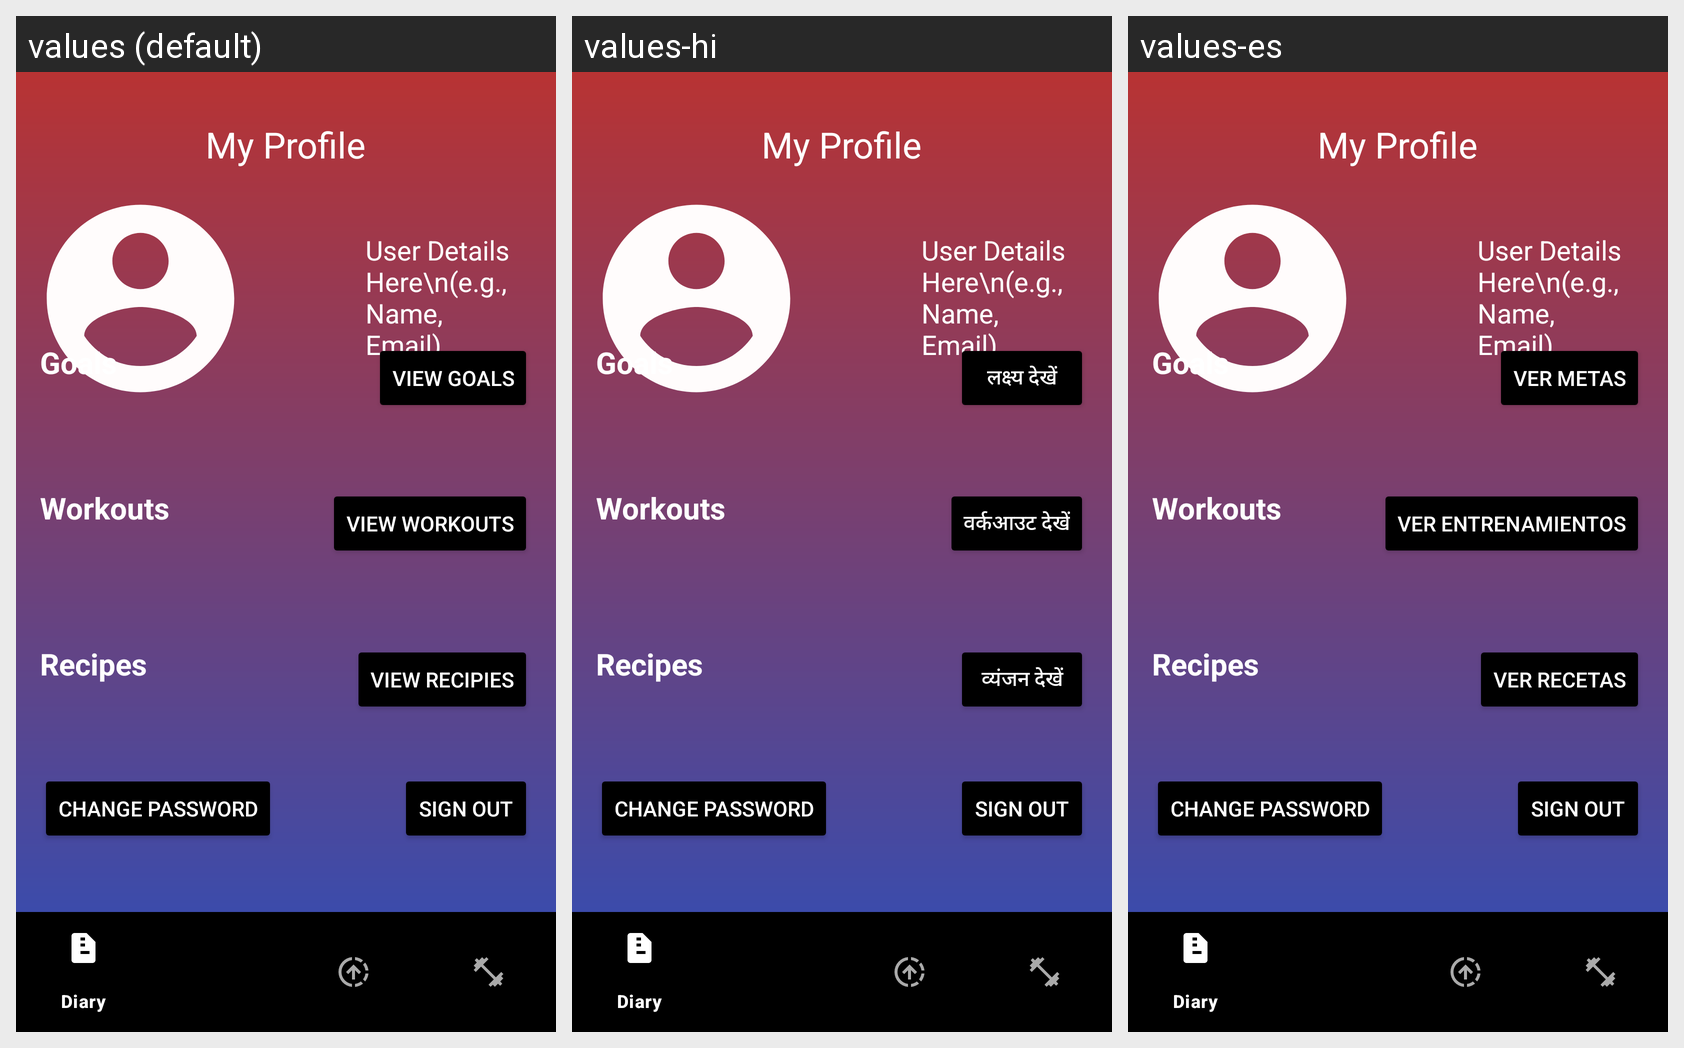

Locale-by-locale string values for the Android screen shown in this grid:
Android screen res/layout/activity_me.xml rendered under 3 locales, left to right: values (default), values-hi, values-es. Device: Nexus 5 (rendered at 1080×1920; each locale shown at half size, 540×960, under a caption strip naming it); theme Theme.CSIPV1.
Strings drawn on this screen, with the default value and each locale's value (text and hints the layout hard-codes, and strings that could not be matched under every locale, appear in the picture but are not listed):

view_goals_button_text
  values: View Goals
  values-hi: लक्ष्य देखें
  values-es: Ver metas

view_workouts_button_text
  values: View Workouts
  values-hi: वर्कआउट देखें
  values-es: Ver entrenamientos

view_recipies_button_text
  values: View Recipies
  values-hi: व्यंजन देखें
  values-es: Ver recetas
